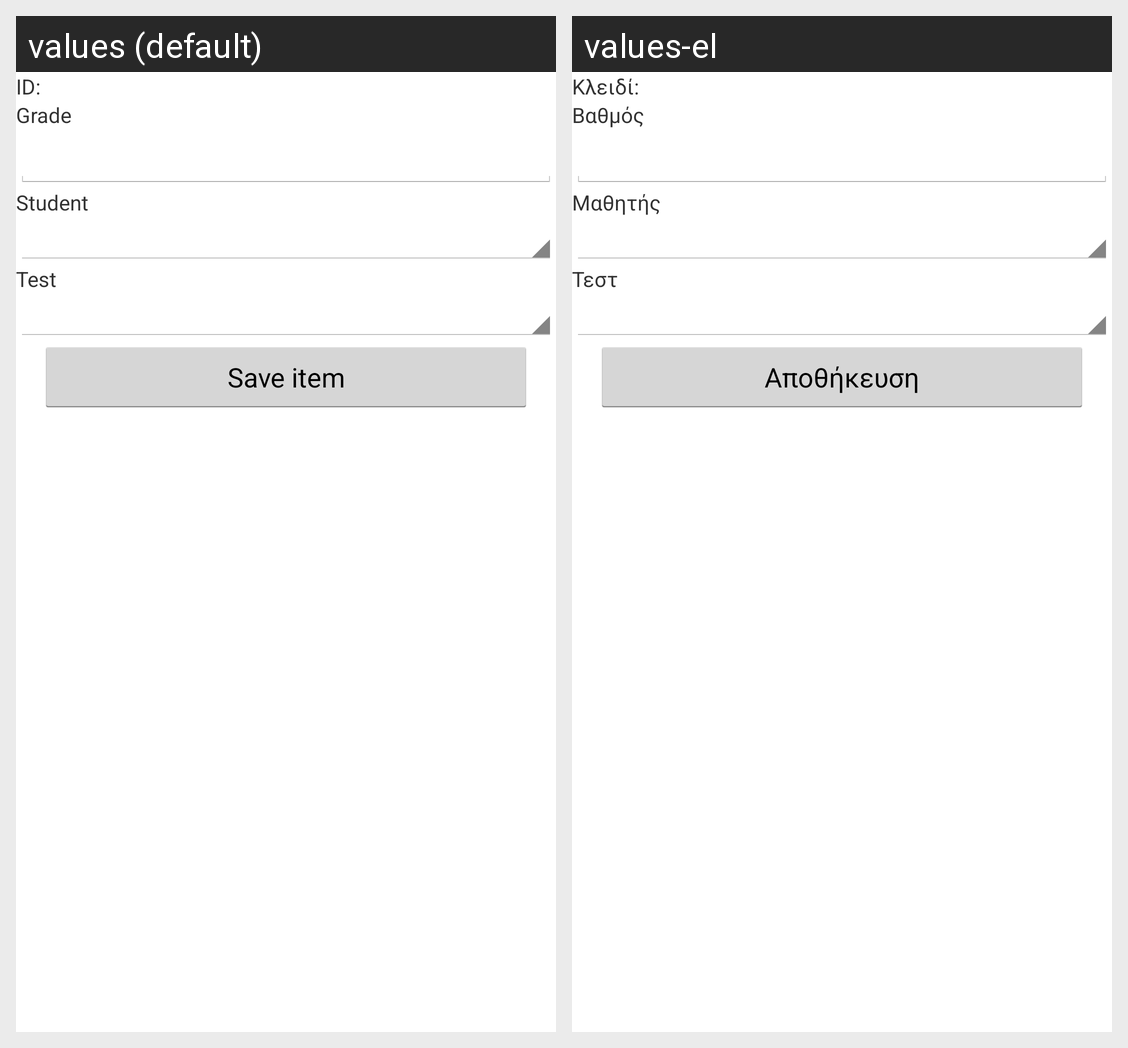

For this localized Android screen grid, give each drawn string resource with its value in every locale shown.
Android screen res/layout/fragment_grade.xml rendered under 2 locales, left to right: values (default), values-el. Device: Nexus 5 (rendered at 1080×1920; each locale shown at half size, 540×960, under a caption strip naming it); theme AppTheme.
Strings drawn on this screen, with the default value and each locale's value (text and hints the layout hard-codes, and strings that could not be matched under every locale, appear in the picture but are not listed):

model_id_label
  values: ID:
  values-el: Κλειδί:

grade_value_label
  values: Grade
  values-el: Βαθμός

grade_student_id_label
  values: Student
  values-el: Μαθητής

grade_test_id_label
  values: Test
  values-el: Τεστ

model_save_label
  values: Save item
  values-el: Αποθήκευση
